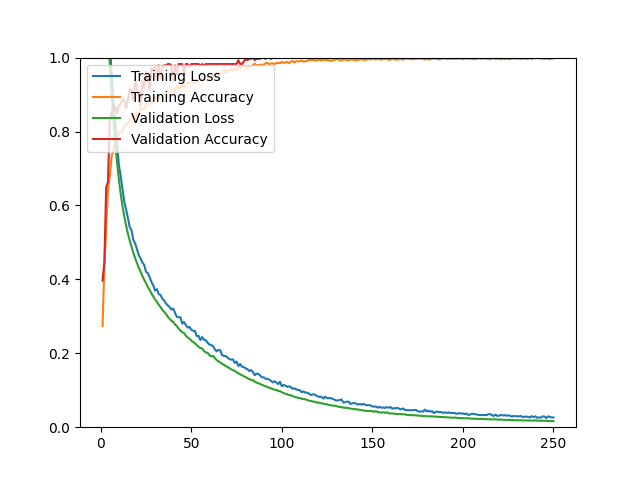

Data behind this chart, as committed beside it:
epoch, loss, acc, val_loss, val_acc
1, 1.55, 0.2737, 1.415, 0.3965
2, 1.362, 0.4318, 1.285, 0.4456
3, 1.244, 0.5406, 1.175, 0.6491
4, 1.137, 0.6431, 1.075, 0.6632
5, 1.042, 0.6782, 0.9839, 0.8316
6, 0.9594, 0.7326, 0.9030, 0.8491
7, 0.8871, 0.7488, 0.8325, 0.8702
8, 0.8240, 0.7693, 0.7704, 0.8667
9, 0.7661, 0.7879, 0.7177, 0.8491
10, 0.7107, 0.7946, 0.6716, 0.8702
11, 0.6798, 0.8017, 0.6319, 0.8737
12, 0.6455, 0.7989, 0.5989, 0.8877
13, 0.6105, 0.8135, 0.5700, 0.8842
14, 0.5893, 0.8194, 0.5459, 0.8632
15, 0.5663, 0.8222, 0.5239, 0.8842
16, 0.5414, 0.8328, 0.5048, 0.9158
17, 0.5327, 0.8304, 0.4879, 0.9123
18, 0.5069, 0.8454, 0.4719, 0.8842
19, 0.4974, 0.8348, 0.4575, 0.9404
20, 0.4816, 0.8509, 0.4441, 0.9123
21, 0.4658, 0.8435, 0.4316, 0.9018
22, 0.4566, 0.8604, 0.4208, 0.8702
23, 0.4455, 0.8624, 0.4091, 0.9368
24, 0.4392, 0.8604, 0.3989, 0.9158
25, 0.4203, 0.8742, 0.3896, 0.9614
26, 0.4170, 0.8746, 0.3792, 0.9404
27, 0.4059, 0.8722, 0.3713, 0.9123
28, 0.3933, 0.8778, 0.3619, 0.9719
29, 0.3837, 0.8884, 0.3539, 0.9649
30, 0.3696, 0.8939, 0.3458, 0.9754
31, 0.3735, 0.8845, 0.3392, 0.9404
32, 0.3602, 0.8955, 0.3315, 0.9789
33, 0.3577, 0.8888, 0.3252, 0.9439
34, 0.3479, 0.8943, 0.3177, 0.9754
35, 0.3426, 0.8991, 0.3123, 0.9789
36, 0.3350, 0.9018, 0.3068, 0.9789
37, 0.3296, 0.9046, 0.2990, 0.9825
38, 0.3252, 0.9065, 0.2934, 0.9825
39, 0.3186, 0.9101, 0.2880, 0.9789
40, 0.3212, 0.9081, 0.2848, 0.9368
41, 0.3098, 0.9105, 0.2780, 0.9789
42, 0.2986, 0.9243, 0.2737, 0.9544
43, 0.2976, 0.9140, 0.2671, 0.9825
44, 0.2975, 0.9188, 0.2615, 0.9825
45, 0.2804, 0.9282, 0.2568, 0.9825
46, 0.2846, 0.9168, 0.2549, 0.9579
47, 0.2766, 0.9302, 0.2474, 0.9825
48, 0.2694, 0.9314, 0.2429, 0.9825
49, 0.2714, 0.9310, 0.2392, 0.9754
50, 0.2639, 0.9334, 0.2345, 0.9825
51, 0.2609, 0.9302, 0.2306, 0.9825
52, 0.2602, 0.9322, 0.2274, 0.9825
53, 0.2468, 0.9361, 0.2216, 0.9825
54, 0.2471, 0.9373, 0.2179, 0.9825
55, 0.2358, 0.9448, 0.2140, 0.9789
56, 0.2439, 0.9361, 0.2132, 0.9825
57, 0.2366, 0.9412, 0.2063, 0.9789
58, 0.2353, 0.9444, 0.2024, 0.9825
59, 0.2288, 0.9444, 0.2012, 0.9825
60, 0.2234, 0.9507, 0.1951, 0.9825
... 190 more rows
